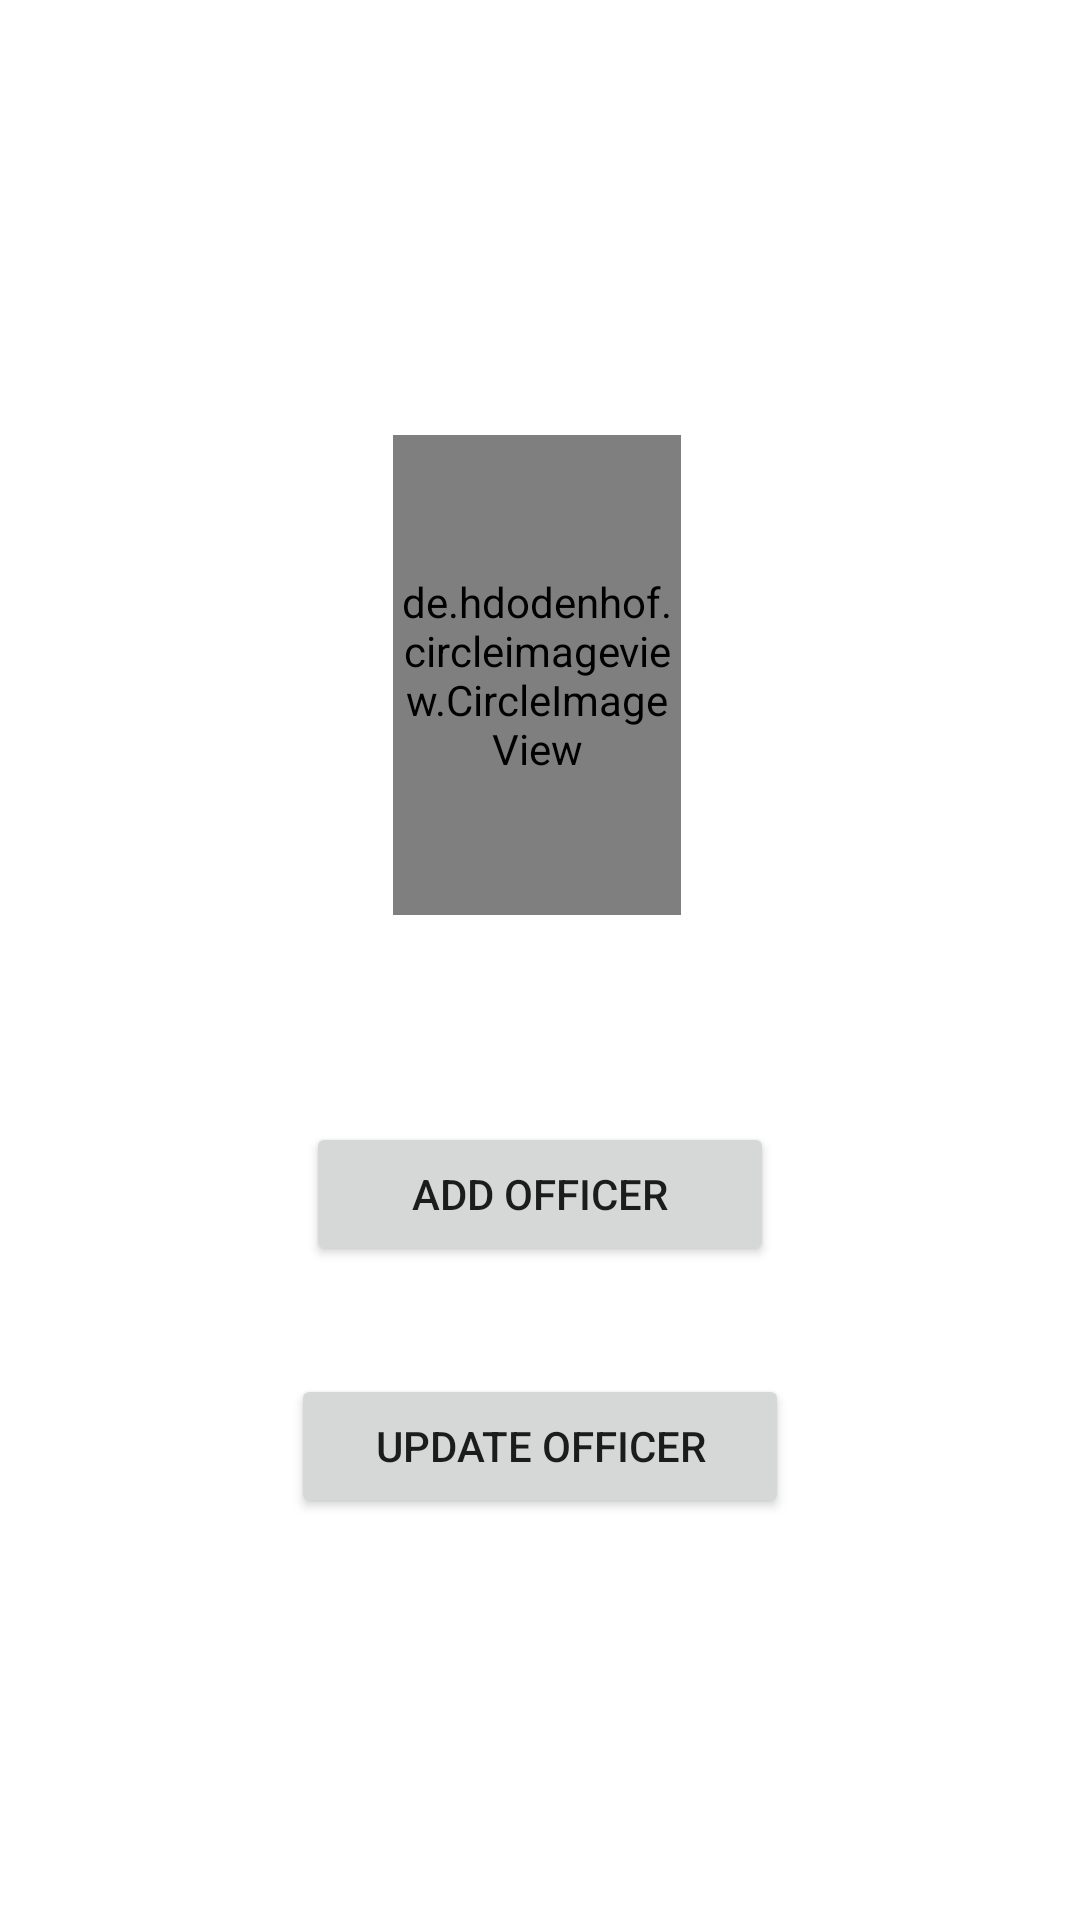

The Android layout XML behind this screen, and the referenced resources:
<!-- AndroidManifest.xml: application theme Theme.PlateNumberOCR -->
<!-- res/layout/activity_admin_menu.xml -->
<?xml version="1.0" encoding="utf-8"?>
<LinearLayout
    xmlns:android="http://schemas.android.com/apk/res/android"
    xmlns:app="http://schemas.android.com/apk/res-auto"
    xmlns:tools="http://schemas.android.com/tools"
    android:layout_width="match_parent"
    android:layout_height="match_parent"
    android:orientation="vertical"
    android:gravity="center"
    tools:context=".AdminMenu">

    <de.hdodenhof.circleimageview.CircleImageView
        android:id="@+id/profile_image"
        android:layout_width="96dp"
        android:layout_height="160dp"
        android:layout_marginStart="125dp"
        android:layout_marginTop="29dp"
        android:layout_marginEnd="126dp"
        android:layout_marginBottom="51dp"
        android:src="@drawable/unnamed"
        app:civ_border_color="#FF000000"
        app:civ_border_width="2dp"
        app:layout_constraintBottom_toTopOf="@+id/linearLayout"
        app:layout_constraintEnd_toEndOf="parent"
        app:layout_constraintStart_toStartOf="parent"
        app:layout_constraintTop_toTopOf="parent"
        tools:ignore="MissingConstraints" />


    <Button
        android:layout_margin="18dp"
        android:id="@+id/buttonAddOfficer"
        android:layout_width="156dp"
        android:layout_height="wrap_content"
        android:text="Add Officer"/>

    <Button
        android:layout_margin="18dp"
        android:id="@+id/buttonUpdateOfficer"
        android:layout_width="166dp"
        android:layout_height="wrap_content"
        android:text="Update Officer"/>

</LinearLayout>
<!-- resources referenced by this layout -->
<resources>
  <!-- drawable unnamed: png bitmap (drawable, 23532 bytes) -->
  <style name="Theme.PlateNumberOCR" parent="Theme.MaterialComponents.DayNight.DarkActionBar">
          
          <item name="colorPrimary">@color/purple_500</item>
          <item name="colorPrimaryVariant">@color/purple_700</item>
          <item name="colorOnPrimary">@color/white</item>
          
          <item name="colorSecondary">@color/teal_200</item>
          <item name="colorSecondaryVariant">@color/teal_700</item>
          <item name="colorOnSecondary">@color/black</item>
          
          <item name="android:statusBarColor">?attr/colorPrimaryVariant</item>
          
      </style>
  <!-- not gathered from this repository: default colours our renderer supplied (Android Studio template values) -->
  <color name="purple_500">#FF6200EE</color>
  <color name="purple_700">#FF3700B3</color>
  <color name="teal_200">#FF03DAC5</color>
  <color name="teal_700">#FF018786</color>
  <color name="black">#FF000000</color>
  <color name="white">#FFFFFFFF</color>
</resources>
